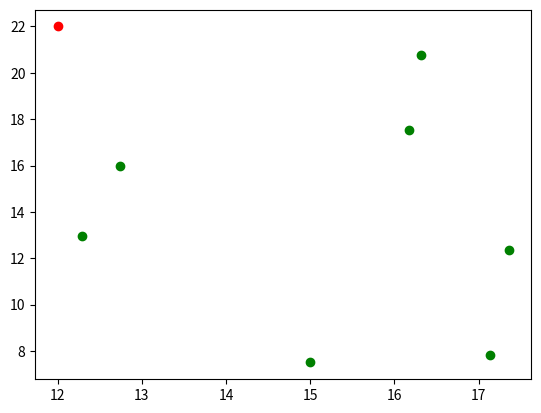

Python code for this plot: (Note: this script raises an exception after producing the figure.)
import numpy as np 
from scipy import io
import matplotlib.pyplot as plt

X, Y = [],[]
x, y = 12, 22
plt.scatter([x],[y],color='red')
theta = 0
v=0.1

goals = [
# (5.87224, 7.98479),
# (8.28473, 6.72965),
# (6.67344, 5.20612),
# (8, 3)
# (4.90182, 25.0733),
# (10.1148, 9.39686),
# (18, 7.5)
np.array([16.3172, 20.7888]),
np.array([16.1772, 17.5117]),
np.array([12.7343, 15.9988]),
np.array([12.283, 12.9405]),
np.array([17.3585, 12.3326]),
np.array([17.1415, 7.80797]),
np.array([15, 7.5])
]
gx, gy = goals[0][0],goals[0][1]
plt.scatter([g[0] for g in goals],[g[1] for g in goals],color='green')

L=1.0

phi=0
phiMax = np.pi/4.0

obj = lambda phi,v,L,theta, target_theta: (theta+(v/L)*np.tan(phi)-target_theta)**2

def log_search(v,L,theta, target_theta):

	phi = 0
	bound = phiMax/4
	while bound > 0.001:

		if np.power(theta+(v/L)*np.tan(phi+bound)-target_theta,2)<\
		 np.power(theta+(v/L)*np.tan(phi)-target_theta,2):
			phi = phi+bound
		elif np.power(theta+(v/L)*np.tan(phi-bound)-target_theta,2)<\
		 np.power(theta+(v/L)*np.tan(phi)-target_theta,2):
			phi = phi-bound

		bound /= 2.0

	return phi

delta = 0.1
i = 0
for _ in range(30000):

	gx, gy = goals[i][0]-x,goals[i][1]-y

	#Target orientation
	target_theta = np.arctan(gy/gx)
	if gx<0: target_theta -= np.pi


	#Find the optimal phi
	phi = log_search(v,L,theta, target_theta)

	theta += delta * (v/L) * np.tan(phi)

	v=1.0

	x += delta * v * np.cos(theta)
	y += delta * v * np.sin(theta)

	X.append(x)
	Y.append(y)

	if np.sqrt(gx**2+gy**2)<0.3:
		i+=1
		if i == len(goals): break
		gx, gy = goals[i][0],goals[i][1]

	# if i == 1:
	# 	print 'Position: {0},{1}'.format(x,y)
	# 	print 'WayPoint: {0}, {1}'.format(gx,gy)
	# 	print 'Target theta: {0}'.format(target_theta)
	# 	print 'Phi: {0}'.format(phi)
	# 	print 'Theta: {0}'.format(theta)
	# 	print 'v: {0}\n'.format(v)

#Draw map
obstacle_map = io.loadmat('./Maps/polygObstTest.mat')
N = len(obstacle_map['button'])

start = obstacle_map['startPos'][0]/10.0
goal = obstacle_map['goalPos'][0]/10.0

polygons = [start,goal,np.zeros(2)]
for n in range(N):

	if obstacle_map['button'][n] == 1:
		polygons.append(np.array([obstacle_map['x'][n][0]/10.0,
			obstacle_map['y'][n][0]/10.0]))
	else:
		polygons.append(np.zeros(2))


# Draw the map
plt.scatter([polygons[0][0]],polygons[0][1],color='red')
plt.scatter([polygons[1][0]],polygons[1][1],color='green')
line = [i/1000.0 for i in range(1000)]
i = 2
while i < len(polygons):
	nodes = []
	while 1:
		node = polygons[i]
		if all(node == np.zeros(2)): break
		nodes.append(node)
		i+=1

	for j in range(len(nodes)):

		if j+1 < len(nodes):
			n1, n2 = nodes[j], nodes[j+1]
		else:
			n1, n2 = nodes[j], nodes[0]

		plt.plot([(1-l)*n1[0]+l*n2[0] for l in line],
			[(1-l)*n1[1]+l*n2[1] for l in line], color='blue')

		plt.scatter([n[0] for n in nodes],[n[1] for n in nodes])

	i+=1

plt.plot(X,Y)
plt.show()